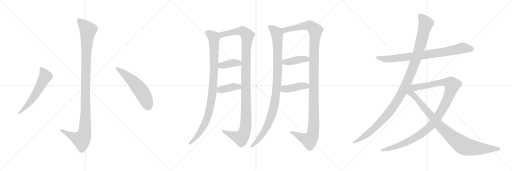
t = 0.00 s
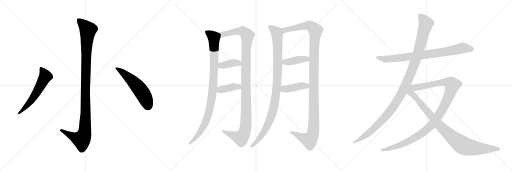
t = 2.77 s
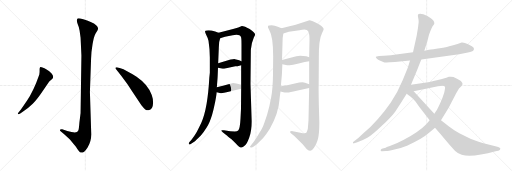
t = 5.54 s
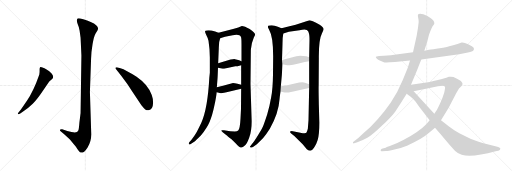
t = 8.31 s
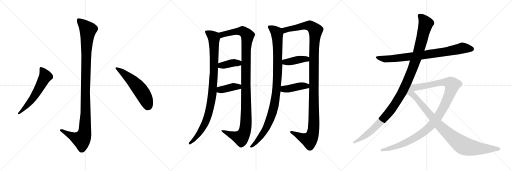
t = 11.08 s
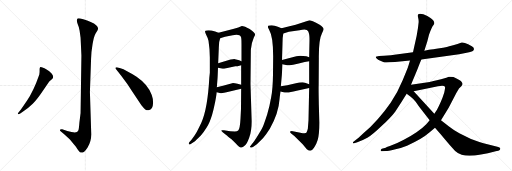
t = 13.85 s

The animated SVG that drew these frames (rendered in a browser with its animation timeline set to each time). Animation: 15 CSS @keyframes rules; one cycle of 13.85 s.

<svg version="1.1" viewBox="0 0 3072 1024" xmlns="http://www.w3.org/2000/svg">
  <g stroke="lightgray" stroke-dasharray="1,1" stroke-width="1" transform="scale(4, 4)">
    <line x1="0" y1="0" x2="256" y2="256"></line>
    <line x1="256" y1="0" x2="0" y2="256"></line>
    <line x1="128" y1="0" x2="128" y2="256"></line>
    <line x1="0" y1="128" x2="256" y2="128"></line>
    <line x1="256" y1="0" x2="512" y2="256"></line>
    <line x1="512" y1="0" x2="256" y2="256"></line>
    <line x1="384" y1="0" x2="384" y2="256"></line>
    <line x1="256" y1="128" x2="512" y2="128"></line>
    <line x1="512" y1="0" x2="768" y2="256"></line>
    <line x1="768" y1="0" x2="512" y2="256"></line>
    <line x1="640" y1="0" x2="640" y2="256"></line>
    <line x1="512" y1="128" x2="768" y2="128"></line>
  </g>
<g transform="scale(1, -1) translate(0, -850)">
   <style type="text/css">
    @keyframes keyframes0 {
      from {
       stroke: black;
       stroke-dashoffset: 1136;
       stroke-width: 128;
       }
       79% {
       animation-timing-function: step-end;
       stroke: black;
       stroke-dashoffset: 0;
       stroke-width: 128;
       }
       to {
       stroke: black;
       stroke-width: 1024;
       }
       }
       #make-me-a-hanzi-animation-0 {
         animation: keyframes0 1.174479s both;
         animation-delay: 0.000000s;
         animation-timing-function: linear;
       }
    @keyframes keyframes1 {
      from {
       stroke: black;
       stroke-dashoffset: 584;
       stroke-width: 128;
       }
       66% {
       animation-timing-function: step-end;
       stroke: black;
       stroke-dashoffset: 0;
       stroke-width: 128;
       }
       to {
       stroke: black;
       stroke-width: 1024;
       }
       }
       #make-me-a-hanzi-animation-1 {
         animation: keyframes1 0.725260s both;
         animation-delay: 1.174479s;
         animation-timing-function: linear;
       }
    @keyframes keyframes2 {
      from {
       stroke: black;
       stroke-dashoffset: 557;
       stroke-width: 128;
       }
       64% {
       animation-timing-function: step-end;
       stroke: black;
       stroke-dashoffset: 0;
       stroke-width: 128;
       }
       to {
       stroke: black;
       stroke-width: 1024;
       }
       }
       #make-me-a-hanzi-animation-2 {
         animation: keyframes2 0.703288s both;
         animation-delay: 1.899739s;
         animation-timing-function: linear;
       }
    @keyframes keyframes3 {
      from {
       stroke: black;
       stroke-dashoffset: 983;
       stroke-width: 128;
       }
       76% {
       animation-timing-function: step-end;
       stroke: black;
       stroke-dashoffset: 0;
       stroke-width: 128;
       }
       to {
       stroke: black;
       stroke-width: 1024;
       }
       }
       #make-me-a-hanzi-animation-3 {
         animation: keyframes3 1.049967s both;
         animation-delay: 2.603027s;
         animation-timing-function: linear;
       }
    @keyframes keyframes4 {
      from {
       stroke: black;
       stroke-dashoffset: 1174;
       stroke-width: 128;
       }
       79% {
       animation-timing-function: step-end;
       stroke: black;
       stroke-dashoffset: 0;
       stroke-width: 128;
       }
       to {
       stroke: black;
       stroke-width: 1024;
       }
       }
       #make-me-a-hanzi-animation-4 {
         animation: keyframes4 1.205404s both;
         animation-delay: 3.652994s;
         animation-timing-function: linear;
       }
    @keyframes keyframes5 {
      from {
       stroke: black;
       stroke-dashoffset: 385;
       stroke-width: 128;
       }
       56% {
       animation-timing-function: step-end;
       stroke: black;
       stroke-dashoffset: 0;
       stroke-width: 128;
       }
       to {
       stroke: black;
       stroke-width: 1024;
       }
       }
       #make-me-a-hanzi-animation-5 {
         animation: keyframes5 0.563314s both;
         animation-delay: 4.858398s;
         animation-timing-function: linear;
       }
    @keyframes keyframes6 {
      from {
       stroke: black;
       stroke-dashoffset: 393;
       stroke-width: 128;
       }
       56% {
       animation-timing-function: step-end;
       stroke: black;
       stroke-dashoffset: 0;
       stroke-width: 128;
       }
       to {
       stroke: black;
       stroke-width: 1024;
       }
       }
       #make-me-a-hanzi-animation-6 {
         animation: keyframes6 0.569824s both;
         animation-delay: 5.421712s;
         animation-timing-function: linear;
       }
    @keyframes keyframes7 {
      from {
       stroke: black;
       stroke-dashoffset: 1039;
       stroke-width: 128;
       }
       77% {
       animation-timing-function: step-end;
       stroke: black;
       stroke-dashoffset: 0;
       stroke-width: 128;
       }
       to {
       stroke: black;
       stroke-width: 1024;
       }
       }
       #make-me-a-hanzi-animation-7 {
         animation: keyframes7 1.095540s both;
         animation-delay: 5.991536s;
         animation-timing-function: linear;
       }
    @keyframes keyframes8 {
      from {
       stroke: black;
       stroke-dashoffset: 1245;
       stroke-width: 128;
       }
       80% {
       animation-timing-function: step-end;
       stroke: black;
       stroke-dashoffset: 0;
       stroke-width: 128;
       }
       to {
       stroke: black;
       stroke-width: 1024;
       }
       }
       #make-me-a-hanzi-animation-8 {
         animation: keyframes8 1.263184s both;
         animation-delay: 7.087076s;
         animation-timing-function: linear;
       }
    @keyframes keyframes9 {
      from {
       stroke: black;
       stroke-dashoffset: 407;
       stroke-width: 128;
       }
       57% {
       animation-timing-function: step-end;
       stroke: black;
       stroke-dashoffset: 0;
       stroke-width: 128;
       }
       to {
       stroke: black;
       stroke-width: 1024;
       }
       }
       #make-me-a-hanzi-animation-9 {
         animation: keyframes9 0.581217s both;
         animation-delay: 8.350260s;
         animation-timing-function: linear;
       }
    @keyframes keyframes10 {
      from {
       stroke: black;
       stroke-dashoffset: 419;
       stroke-width: 128;
       }
       58% {
       animation-timing-function: step-end;
       stroke: black;
       stroke-dashoffset: 0;
       stroke-width: 128;
       }
       to {
       stroke: black;
       stroke-width: 1024;
       }
       }
       #make-me-a-hanzi-animation-10 {
         animation: keyframes10 0.590983s both;
         animation-delay: 8.931477s;
         animation-timing-function: linear;
       }
    @keyframes keyframes11 {
      from {
       stroke: black;
       stroke-dashoffset: 830;
       stroke-width: 128;
       }
       73% {
       animation-timing-function: step-end;
       stroke: black;
       stroke-dashoffset: 0;
       stroke-width: 128;
       }
       to {
       stroke: black;
       stroke-width: 1024;
       }
       }
       #make-me-a-hanzi-animation-11 {
         animation: keyframes11 0.925456s both;
         animation-delay: 9.522460s;
         animation-timing-function: linear;
       }
    @keyframes keyframes12 {
      from {
       stroke: black;
       stroke-dashoffset: 1178;
       stroke-width: 128;
       }
       79% {
       animation-timing-function: step-end;
       stroke: black;
       stroke-dashoffset: 0;
       stroke-width: 128;
       }
       to {
       stroke: black;
       stroke-width: 1024;
       }
       }
       #make-me-a-hanzi-animation-12 {
         animation: keyframes12 1.208659s both;
         animation-delay: 10.447916s;
         animation-timing-function: linear;
       }
    @keyframes keyframes13 {
      from {
       stroke: black;
       stroke-dashoffset: 1118;
       stroke-width: 128;
       }
       78% {
       animation-timing-function: step-end;
       stroke: black;
       stroke-dashoffset: 0;
       stroke-width: 128;
       }
       to {
       stroke: black;
       stroke-width: 1024;
       }
       }
       #make-me-a-hanzi-animation-13 {
         animation: keyframes13 1.159831s both;
         animation-delay: 11.656575s;
         animation-timing-function: linear;
       }
    @keyframes keyframes14 {
      from {
       stroke: black;
       stroke-dashoffset: 959;
       stroke-width: 128;
       }
       76% {
       animation-timing-function: step-end;
       stroke: black;
       stroke-dashoffset: 0;
       stroke-width: 128;
       }
       to {
       stroke: black;
       stroke-width: 1024;
       }
       }
       #make-me-a-hanzi-animation-14 {
         animation: keyframes14 1.030436s both;
         animation-delay: 12.816406s;
         animation-timing-function: linear;
       }
</style>
<path d="M 488.5 517.5 L 483.5 173.5 L 476.5 115.5 Q 473.5 77.5 470.5 69.5 Q 467.5 63.5 461.5 58.5 Q 445.5 52.5 403.5 65.5 L 373.5 75.5 Q 361.5 76.5 359.5 72.5 Q 357.5 68.5 365.5 62.5 L 383.5 47.5 Q 397.5 35.5 419.5 13.5 Q 436.5 -7.5 455.5 -29.5 Q 475.5 -63.5 485.5 -64.5 Q 504.5 -67.5 525.5 -33.5 Q 547.5 0.5 547.5 45.5 L 539.5 299.5 L 546.5 499.5 Q 547.5 539.5 555.5 586.5 Q 563.5 632.5 573.5 649.5 L 585.5 669.5 Q 593.5 684.5 578.5 698.5 Q 564.5 711.5 547.5 717.5 Q 530.5 726.5 499.5 735.5 Q 469.5 743.5 465.5 739.5 Q 461.5 735.5 461.5 726.5 Q 461.5 716.5 467.5 702.5 Q 474.5 688.5 477.5 667.5 L 483.5 624.5 L 488.5 517.5 Z" fill="lightgray"></path> 
<path d="M 161.5 246.5 L 125.5 193.5 L 113.5 179.5 Q 103.5 170.5 108.5 166.5 Q 109.5 162.5 121.5 169.5 L 134.5 178.5 Q 172.5 204.5 196.5 228.5 Q 221.5 252.5 259.5 309.5 L 295.5 361.5 L 309.5 374.5 Q 317.5 381.5 317.5 383.5 Q 322.5 394.5 309.5 409.5 Q 296.5 423.5 279.5 433.5 Q 266.5 443.5 254.5 446.5 Q 243.5 449.5 240.5 447.5 Q 237.5 443.5 237.5 431.5 Q 238.5 419.5 235.5 402.5 Q 201.5 304.5 161.5 246.5 Z" fill="lightgray"></path> 
<path d="M 696.5 435.5 L 728.5 395.5 L 759.5 353.5 Q 766.5 344.5 805.5 283.5 L 848.5 219.5 Q 863.5 200.5 871.5 194.5 Q 880.5 188.5 891.5 189.5 Q 917.5 193.5 918.5 233.5 Q 920.5 252.5 910.5 280.5 Q 889.5 342.5 819.5 390.5 Q 784.5 412.5 762.5 423.5 Q 739.5 437.5 722.5 441.5 L 701.5 447.5 Q 694.5 448.5 692.5 444.5 Q 691.5 440.5 696.5 435.5 Z" fill="lightgray"></path> 
<path d="M 1257.0 556.0 L 1259.0 506.0 L 1259.0 414.0 L 1256.0 386.0 Q 1246.0 199.0 1208.0 115.0 Q 1184.0 65.0 1175.0 50.0 Q 1166.0 34.0 1149.0 13.0 L 1137.0 -1.0 Q 1130.0 -9.0 1134.0 -14.0 Q 1139.0 -19.0 1149.0 -10.0 L 1170.0 4.0 Q 1176.0 9.0 1205.0 38.0 Q 1242.0 83.0 1258.0 121.0 Q 1274.0 158.0 1286.0 216.0 Q 1298.0 273.0 1300.0 298.0 L 1301.0 328.0 L 1305.0 378.0 Q 1306.0 389.0 1308.0 444.0 L 1309.0 472.0 L 1313.0 568.0 Q 1313.0 603.0 1321.0 622.0 C 1328.0 647.0 1328.0 647.0 1311.0 654.0 L 1291.0 662.0 Q 1267.0 670.0 1251.0 670.0 Q 1236.0 670.0 1233.0 667.0 Q 1226.0 663.0 1237.0 643.0 Q 1248.0 622.0 1251.0 607.0 Q 1256.0 566.0 1257.0 556.0 Z" fill="lightgray"></path> 
<path d="M 1447.0 318.0 L 1446.0 198.0 L 1443.0 139.0 Q 1440.0 79.0 1429.0 68.0 Q 1423.0 63.0 1409.0 62.0 L 1381.0 64.0 L 1344.0 70.0 L 1332.0 70.0 Q 1328.0 68.0 1328.0 66.0 Q 1328.0 64.0 1338.0 56.0 L 1359.0 40.0 Q 1361.0 39.0 1389.0 15.0 L 1415.0 -10.0 Q 1436.0 -33.0 1445.0 -34.0 Q 1455.0 -36.0 1469.0 -22.0 Q 1481.0 -13.0 1495.0 25.0 Q 1510.0 63.0 1510.0 124.0 L 1503.0 345.0 L 1505.0 547.0 Q 1505.0 555.0 1507.0 565.0 Q 1509.0 592.0 1523.0 626.0 Q 1531.0 640.0 1531.0 642.0 Q 1530.0 656.0 1498.0 677.0 Q 1480.0 687.0 1471.0 691.0 Q 1454.0 696.0 1451.0 695.0 Q 1432.0 686.0 1404.0 679.0 L 1311.0 654.0 C 1282.0 646.0 1292.0 613.0 1321.0 622.0 L 1350.0 631.0 L 1396.0 640.0 Q 1438.0 649.0 1446.0 629.0 Q 1449.0 622.0 1449.0 586.0 L 1449.0 484.0 L 1447.0 460.0 L 1447.0 342.0 L 1447.0 318.0 Z" fill="lightgray"></path> 
<path d="M 1308.0 444.0 L 1336.0 439.0 Q 1338.0 438.0 1357.0 442.0 L 1412.0 453.0 Q 1421.0 453.0 1447.0 460.0 C 1476.0 468.0 1477.0 472.0 1449.0 484.0 L 1435.0 490.0 Q 1423.0 494.0 1410.0 496.0 Q 1397.0 498.0 1349.0 484.0 L 1309.0 472.0 C 1280.0 463.0 1278.0 449.0 1308.0 444.0 Z" fill="lightgray"></path> 
<path d="M 1300.0 298.0 L 1313.0 295.0 Q 1325.0 292.0 1330.0 292.0 Q 1335.0 292.0 1378.0 302.0 L 1447.0 318.0 C 1476.0 325.0 1476.0 334.0 1447.0 342.0 L 1425.0 348.0 Q 1401.0 354.0 1393.0 352.0 L 1338.0 336.0 L 1301.0 328.0 C 1272.0 322.0 1271.0 305.0 1300.0 298.0 Z" fill="lightgray"></path> 
<path d="M 1608.0 686.0 L 1616.0 670.0 Q 1639.0 632.0 1639.0 513.0 L 1638.0 406.0 Q 1637.0 320.0 1627.0 268.0 Q 1618.0 215.0 1603.0 164.0 Q 1584.0 106.0 1577.0 90.0 Q 1570.0 74.0 1548.0 40.0 Q 1527.0 6.0 1519.0 -4.0 L 1506.0 -20.0 Q 1505.0 -22.0 1501.0 -26.0 Q 1498.0 -30.0 1501.0 -32.0 Q 1511.0 -37.0 1520.0 -30.0 L 1541.0 -14.0 Q 1558.0 1.0 1579.0 23.0 Q 1597.0 43.0 1619.0 78.0 Q 1672.0 174.0 1677.0 254.0 Q 1678.0 269.0 1683.0 302.0 L 1685.0 333.0 L 1691.0 399.0 Q 1692.0 409.0 1694.0 465.0 L 1692.0 491.0 L 1695.0 588.0 Q 1694.0 622.0 1700.0 650.0 C 1704.0 676.0 1704.0 676.0 1689.0 682.0 L 1667.0 691.0 Q 1648.0 700.0 1630.0 700.0 Q 1612.0 700.0 1609.0 696.0 Q 1607.0 689.0 1608.0 686.0 Z" fill="lightgray"></path> 
<path d="M 1855.0 323.0 L 1851.0 130.0 L 1847.0 78.0 Q 1842.0 58.0 1838.0 54.0 Q 1834.0 50.0 1817.0 52.0 L 1757.0 64.0 Q 1749.0 66.0 1746.0 64.0 Q 1733.0 64.0 1747.0 50.0 L 1766.0 35.0 L 1816.0 -14.0 L 1841.0 -44.0 Q 1853.0 -54.0 1862.0 -54.0 Q 1872.0 -54.0 1884.0 -36.0 Q 1897.0 -19.0 1906.0 11.0 Q 1916.0 41.0 1916.0 114.0 L 1913.0 223.0 Q 1911.0 325.0 1912.0 336.0 L 1913.0 503.0 Q 1912.0 615.0 1932.0 652.0 Q 1942.0 672.0 1942.0 675.0 Q 1942.0 686.0 1918.0 702.0 Q 1895.0 718.0 1877.0 724.0 Q 1860.0 730.0 1857.0 730.0 L 1774.0 702.0 L 1750.0 696.0 Q 1745.0 694.0 1731.0 692.0 L 1689.0 682.0 C 1660.0 675.0 1671.0 641.0 1700.0 650.0 L 1733.0 660.0 L 1797.0 670.0 Q 1830.0 677.0 1841.0 671.0 Q 1851.0 665.0 1853.0 653.0 Q 1857.0 642.0 1857.0 610.0 L 1855.0 508.0 L 1855.0 484.0 L 1855.0 346.0 L 1855.0 323.0 Z" fill="lightgray"></path> 
<path d="M 1694.0 465.0 L 1723.0 459.0 Q 1728.0 458.0 1759.0 463.0 Q 1791.0 468.0 1828.0 479.0 L 1855.0 484.0 C 1884.0 489.0 1884.0 500.0 1855.0 508.0 L 1838.0 513.0 Q 1799.0 520.0 1778.0 514.0 L 1692.0 491.0 C 1663.0 483.0 1665.0 471.0 1694.0 465.0 Z" fill="lightgray"></path> 
<path d="M 1683.0 302.0 L 1701.0 298.0 Q 1711.0 295.0 1724.0 296.0 Q 1738.0 296.0 1780.0 307.0 L 1855.0 323.0 C 1884.0 329.0 1884.0 337.0 1855.0 346.0 L 1830.0 354.0 Q 1818.0 362.0 1769.0 350.0 Q 1720.0 337.0 1685.0 333.0 C 1655.0 329.0 1654.0 309.0 1683.0 302.0 Z" fill="lightgray"></path> 
<path d="M 2528.0 494.0 L 2755.0 525.0 L 2800.0 535.0 Q 2832.0 541.0 2839.0 547.0 Q 2852.0 560.0 2831.0 573.0 L 2809.0 585.0 Q 2784.0 598.0 2770.0 596.0 Q 2716.0 577.0 2695.0 573.0 Q 2682.0 567.0 2638.0 562.0 Q 2595.0 556.0 2574.0 552.0 L 2546.0 547.0 L 2478.0 538.0 L 2377.0 524.0 Q 2350.0 520.0 2304.0 517.0 L 2274.0 515.0 Q 2257.0 513.0 2255.0 510.0 Q 2254.0 507.0 2260.0 500.0 Q 2267.0 492.0 2282.0 487.0 L 2303.0 478.0 Q 2309.0 475.0 2370.0 479.0 L 2460.0 488.0 L 2528.0 494.0 Z" fill="lightgray"></path> 
<path d="M 2466.0 343.0 L 2506.0 438.0 Q 2507.0 443.0 2528.0 494.0 L 2546.0 547.0 L 2564.0 603.0 L 2574.0 643.0 Q 2591.0 690.0 2601.0 701.0 Q 2611.0 711.0 2601.0 727.0 Q 2593.0 737.0 2583.0 743.0 L 2564.0 755.0 L 2540.0 765.0 Q 2511.0 772.0 2508.0 762.0 Q 2506.0 757.0 2509.0 745.0 Q 2512.0 733.0 2512.0 719.0 Q 2509.0 683.0 2500.0 637.0 L 2478.0 538.0 L 2460.0 488.0 L 2450.0 455.0 Q 2445.0 439.0 2416.0 370.0 Q 2388.0 301.0 2344.0 235.0 Q 2268.0 126.0 2182.0 53.0 Q 2144.0 17.0 2136.0 13.0 L 2121.0 1.0 Q 2117.0 0.0 2118.0 -5.0 Q 2120.0 -11.0 2125.0 -9.0 L 2144.0 -3.0 Q 2175.0 8.0 2204.0 24.0 Q 2233.0 40.0 2291.0 96.0 Q 2349.0 151.0 2371.0 181.0 L 2408.0 237.0 L 2440.0 289.0 L 2466.0 343.0 Z" fill="lightgray"></path> 
<path d="M 2578.0 129.0 L 2559.0 107.0 Q 2538.0 84.0 2499.0 58.0 Q 2460.0 32.0 2423.0 12.0 Q 2389.0 -7.0 2339.0 -25.0 L 2321.0 -31.0 L 2314.0 -35.0 L 2291.0 -41.0 Q 2284.0 -44.0 2284.0 -51.0 Q 2284.0 -58.0 2292.0 -56.0 L 2316.0 -55.0 Q 2327.0 -55.0 2367.0 -46.0 Q 2408.0 -37.0 2442.0 -23.0 Q 2529.0 14.0 2578.0 57.0 L 2610.0 85.0 L 2646.0 130.0 L 2692.0 205.0 L 2738.0 293.0 L 2754.0 320.0 L 2768.0 333.0 Q 2773.0 339.0 2775.0 345.0 Q 2777.0 351.0 2769.0 361.0 Q 2761.0 371.0 2721.0 389.0 L 2704.0 391.0 L 2693.0 391.0 L 2678.0 385.0 Q 2646.0 374.0 2615.0 368.0 Q 2584.0 361.0 2578.0 359.0 L 2466.0 343.0 C 2436.0 339.0 2453.0 298.0 2482.0 304.0 L 2628.0 333.0 Q 2663.0 341.0 2670.0 330.0 Q 2672.0 326.0 2668.0 308.0 Q 2665.0 290.0 2661.0 282.0 Q 2656.0 264.0 2645.0 241.0 Q 2635.0 218.0 2622.0 193.0 L 2606.0 168.0 L 2578.0 129.0 Z" fill="lightgray"></path> 
<path d="M 2440.0 289.0 L 2464.0 271.0 Q 2476.0 262.0 2494.0 241.0 L 2515.0 211.0 L 2578.0 129.0 L 2610.0 85.0 L 2644.0 45.0 Q 2707.0 -31.0 2731.0 -55.0 Q 2751.0 -73.0 2770.0 -78.0 Q 2831.0 -96.0 2974.0 -57.0 L 2990.0 -53.0 Q 3001.0 -51.0 3002.0 -42.0 Q 3003.0 -33.0 2984.0 -29.0 L 2901.0 -9.0 Q 2847.0 8.0 2826.0 17.0 L 2756.0 52.0 Q 2723.0 69.0 2694.0 92.0 L 2646.0 130.0 L 2606.0 168.0 L 2482.0 304.0 C 2442.0 348.0 2373.0 339.0 2440.0 289.0 Z" fill="lightgray"></path> 
      <clipPath id="make-me-a-hanzi-clip-0">
      <path d="M 488.5 517.5 L 483.5 173.5 L 476.5 115.5 Q 473.5 77.5 470.5 69.5 Q 467.5 63.5 461.5 58.5 Q 445.5 52.5 403.5 65.5 L 373.5 75.5 Q 361.5 76.5 359.5 72.5 Q 357.5 68.5 365.5 62.5 L 383.5 47.5 Q 397.5 35.5 419.5 13.5 Q 436.5 -7.5 455.5 -29.5 Q 475.5 -63.5 485.5 -64.5 Q 504.5 -67.5 525.5 -33.5 Q 547.5 0.5 547.5 45.5 L 539.5 299.5 L 546.5 499.5 Q 547.5 539.5 555.5 586.5 Q 563.5 632.5 573.5 649.5 L 585.5 669.5 Q 593.5 684.5 578.5 698.5 Q 564.5 711.5 547.5 717.5 Q 530.5 726.5 499.5 735.5 Q 469.5 743.5 465.5 739.5 Q 461.5 735.5 461.5 726.5 Q 461.5 716.5 467.5 702.5 Q 474.5 688.5 477.5 667.5 L 483.5 624.5 L 488.5 517.5 Z" fill="lightgray"></path>
      </clipPath>
      <path clip-path="url(#make-me-a-hanzi-clip-0)" d="M 470.5 730.5 L 519.5 682.5 L 527.5 667.5 L 517.5 541.5 L 507.5 52.5 L 489.5 12.5 L 430.5 34.5 L 367.5 70.5 " fill="none" id="make-me-a-hanzi-animation-0" stroke-dasharray="1008 2016" stroke-linecap="round"></path>

      <clipPath id="make-me-a-hanzi-clip-1">
      <path d="M 161.5 246.5 L 125.5 193.5 L 113.5 179.5 Q 103.5 170.5 108.5 166.5 Q 109.5 162.5 121.5 169.5 L 134.5 178.5 Q 172.5 204.5 196.5 228.5 Q 221.5 252.5 259.5 309.5 L 295.5 361.5 L 309.5 374.5 Q 317.5 381.5 317.5 383.5 Q 322.5 394.5 309.5 409.5 Q 296.5 423.5 279.5 433.5 Q 266.5 443.5 254.5 446.5 Q 243.5 449.5 240.5 447.5 Q 237.5 443.5 237.5 431.5 Q 238.5 419.5 235.5 402.5 Q 201.5 304.5 161.5 246.5 Z" fill="lightgray"></path>
      </clipPath>
      <path clip-path="url(#make-me-a-hanzi-clip-1)" d="M 247.5 441.5 L 272.5 392.5 L 186.5 246.5 L 114.5 171.5 " fill="none" id="make-me-a-hanzi-animation-1" stroke-dasharray="456 912" stroke-linecap="round"></path>

      <clipPath id="make-me-a-hanzi-clip-2">
      <path d="M 696.5 435.5 L 728.5 395.5 L 759.5 353.5 Q 766.5 344.5 805.5 283.5 L 848.5 219.5 Q 863.5 200.5 871.5 194.5 Q 880.5 188.5 891.5 189.5 Q 917.5 193.5 918.5 233.5 Q 920.5 252.5 910.5 280.5 Q 889.5 342.5 819.5 390.5 Q 784.5 412.5 762.5 423.5 Q 739.5 437.5 722.5 441.5 L 701.5 447.5 Q 694.5 448.5 692.5 444.5 Q 691.5 440.5 696.5 435.5 Z" fill="lightgray"></path>
      </clipPath>
      <path clip-path="url(#make-me-a-hanzi-clip-2)" d="M 698.5 441.5 L 745.5 409.5 L 825.5 331.5 L 867.5 271.5 L 888.5 216.5 " fill="none" id="make-me-a-hanzi-animation-2" stroke-dasharray="429 858" stroke-linecap="round"></path>

      <clipPath id="make-me-a-hanzi-clip-3">
      <path d="M 1257.0 556.0 L 1259.0 506.0 L 1259.0 414.0 L 1256.0 386.0 Q 1246.0 199.0 1208.0 115.0 Q 1184.0 65.0 1175.0 50.0 Q 1166.0 34.0 1149.0 13.0 L 1137.0 -1.0 Q 1130.0 -9.0 1134.0 -14.0 Q 1139.0 -19.0 1149.0 -10.0 L 1170.0 4.0 Q 1176.0 9.0 1205.0 38.0 Q 1242.0 83.0 1258.0 121.0 Q 1274.0 158.0 1286.0 216.0 Q 1298.0 273.0 1300.0 298.0 L 1301.0 328.0 L 1305.0 378.0 Q 1306.0 389.0 1308.0 444.0 L 1309.0 472.0 L 1313.0 568.0 Q 1313.0 603.0 1321.0 622.0 C 1328.0 647.0 1328.0 647.0 1311.0 654.0 L 1291.0 662.0 Q 1267.0 670.0 1251.0 670.0 Q 1236.0 670.0 1233.0 667.0 Q 1226.0 663.0 1237.0 643.0 Q 1248.0 622.0 1251.0 607.0 Q 1256.0 566.0 1257.0 556.0 Z" fill="lightgray"></path>
      </clipPath>
      <path clip-path="url(#make-me-a-hanzi-clip-3)" d="M 1239.0 661.0 L 1275.0 635.0 L 1284.0 612.0 L 1284.0 416.0 L 1274.0 287.0 L 1255.0 183.0 L 1230.0 111.0 L 1189.0 41.0 L 1141.0 -9.0 " fill="none" id="make-me-a-hanzi-animation-3" stroke-dasharray="855 1710" stroke-linecap="round"></path>

      <clipPath id="make-me-a-hanzi-clip-4">
      <path d="M 1447.0 318.0 L 1446.0 198.0 L 1443.0 139.0 Q 1440.0 79.0 1429.0 68.0 Q 1423.0 63.0 1409.0 62.0 L 1381.0 64.0 L 1344.0 70.0 L 1332.0 70.0 Q 1328.0 68.0 1328.0 66.0 Q 1328.0 64.0 1338.0 56.0 L 1359.0 40.0 Q 1361.0 39.0 1389.0 15.0 L 1415.0 -10.0 Q 1436.0 -33.0 1445.0 -34.0 Q 1455.0 -36.0 1469.0 -22.0 Q 1481.0 -13.0 1495.0 25.0 Q 1510.0 63.0 1510.0 124.0 L 1503.0 345.0 L 1505.0 547.0 Q 1505.0 555.0 1507.0 565.0 Q 1509.0 592.0 1523.0 626.0 Q 1531.0 640.0 1531.0 642.0 Q 1530.0 656.0 1498.0 677.0 Q 1480.0 687.0 1471.0 691.0 Q 1454.0 696.0 1451.0 695.0 Q 1432.0 686.0 1404.0 679.0 L 1311.0 654.0 C 1282.0 646.0 1292.0 613.0 1321.0 622.0 L 1350.0 631.0 L 1396.0 640.0 Q 1438.0 649.0 1446.0 629.0 Q 1449.0 622.0 1449.0 586.0 L 1449.0 484.0 L 1447.0 460.0 L 1447.0 342.0 L 1447.0 318.0 Z" fill="lightgray"></path>
      </clipPath>
      <path clip-path="url(#make-me-a-hanzi-clip-4)" d="M 1319.0 651.0 L 1331.0 642.0 L 1416.0 663.0 L 1445.0 664.0 L 1463.0 660.0 L 1485.0 638.0 L 1477.0 564.0 L 1477.0 178.0 L 1471.0 74.0 L 1460.0 44.0 L 1445.0 25.0 L 1335.0 63.0 " fill="none" id="make-me-a-hanzi-animation-4" stroke-dasharray="1046 2092" stroke-linecap="round"></path>

      <clipPath id="make-me-a-hanzi-clip-5">
      <path d="M 1308.0 444.0 L 1336.0 439.0 Q 1338.0 438.0 1357.0 442.0 L 1412.0 453.0 Q 1421.0 453.0 1447.0 460.0 C 1476.0 468.0 1477.0 472.0 1449.0 484.0 L 1435.0 490.0 Q 1423.0 494.0 1410.0 496.0 Q 1397.0 498.0 1349.0 484.0 L 1309.0 472.0 C 1280.0 463.0 1278.0 449.0 1308.0 444.0 Z" fill="lightgray"></path>
      </clipPath>
      <path clip-path="url(#make-me-a-hanzi-clip-5)" d="M 1316.0 451.0 L 1326.0 459.0 L 1412.0 475.0 L 1431.0 473.0 L 1439.0 479.0 " fill="none" id="make-me-a-hanzi-animation-5" stroke-dasharray="257 514" stroke-linecap="round"></path>

      <clipPath id="make-me-a-hanzi-clip-6">
      <path d="M 1300.0 298.0 L 1313.0 295.0 Q 1325.0 292.0 1330.0 292.0 Q 1335.0 292.0 1378.0 302.0 L 1447.0 318.0 C 1476.0 325.0 1476.0 334.0 1447.0 342.0 L 1425.0 348.0 Q 1401.0 354.0 1393.0 352.0 L 1338.0 336.0 L 1301.0 328.0 C 1272.0 322.0 1271.0 305.0 1300.0 298.0 Z" fill="lightgray"></path>
      </clipPath>
      <path clip-path="url(#make-me-a-hanzi-clip-6)" d="M 1309.0 305.0 L 1319.0 313.0 L 1398.0 330.0 L 1432.0 330.0 L 1439.0 336.0 " fill="none" id="make-me-a-hanzi-animation-6" stroke-dasharray="265 530" stroke-linecap="round"></path>

      <clipPath id="make-me-a-hanzi-clip-7">
      <path d="M 1608.0 686.0 L 1616.0 670.0 Q 1639.0 632.0 1639.0 513.0 L 1638.0 406.0 Q 1637.0 320.0 1627.0 268.0 Q 1618.0 215.0 1603.0 164.0 Q 1584.0 106.0 1577.0 90.0 Q 1570.0 74.0 1548.0 40.0 Q 1527.0 6.0 1519.0 -4.0 L 1506.0 -20.0 Q 1505.0 -22.0 1501.0 -26.0 Q 1498.0 -30.0 1501.0 -32.0 Q 1511.0 -37.0 1520.0 -30.0 L 1541.0 -14.0 Q 1558.0 1.0 1579.0 23.0 Q 1597.0 43.0 1619.0 78.0 Q 1672.0 174.0 1677.0 254.0 Q 1678.0 269.0 1683.0 302.0 L 1685.0 333.0 L 1691.0 399.0 Q 1692.0 409.0 1694.0 465.0 L 1692.0 491.0 L 1695.0 588.0 Q 1694.0 622.0 1700.0 650.0 C 1704.0 676.0 1704.0 676.0 1689.0 682.0 L 1667.0 691.0 Q 1648.0 700.0 1630.0 700.0 Q 1612.0 700.0 1609.0 696.0 Q 1607.0 689.0 1608.0 686.0 Z" fill="lightgray"></path>
      </clipPath>
      <path clip-path="url(#make-me-a-hanzi-clip-7)" d="M 1616.0 690.0 L 1643.0 674.0 L 1663.0 647.0 L 1666.0 422.0 L 1651.0 250.0 L 1633.0 171.0 L 1598.0 82.0 L 1545.0 8.0 L 1507.0 -29.0 " fill="none" id="make-me-a-hanzi-animation-7" stroke-dasharray="911 1822" stroke-linecap="round"></path>

      <clipPath id="make-me-a-hanzi-clip-8">
      <path d="M 1855.0 323.0 L 1851.0 130.0 L 1847.0 78.0 Q 1842.0 58.0 1838.0 54.0 Q 1834.0 50.0 1817.0 52.0 L 1757.0 64.0 Q 1749.0 66.0 1746.0 64.0 Q 1733.0 64.0 1747.0 50.0 L 1766.0 35.0 L 1816.0 -14.0 L 1841.0 -44.0 Q 1853.0 -54.0 1862.0 -54.0 Q 1872.0 -54.0 1884.0 -36.0 Q 1897.0 -19.0 1906.0 11.0 Q 1916.0 41.0 1916.0 114.0 L 1913.0 223.0 Q 1911.0 325.0 1912.0 336.0 L 1913.0 503.0 Q 1912.0 615.0 1932.0 652.0 Q 1942.0 672.0 1942.0 675.0 Q 1942.0 686.0 1918.0 702.0 Q 1895.0 718.0 1877.0 724.0 Q 1860.0 730.0 1857.0 730.0 L 1774.0 702.0 L 1750.0 696.0 Q 1745.0 694.0 1731.0 692.0 L 1689.0 682.0 C 1660.0 675.0 1671.0 641.0 1700.0 650.0 L 1733.0 660.0 L 1797.0 670.0 Q 1830.0 677.0 1841.0 671.0 Q 1851.0 665.0 1853.0 653.0 Q 1857.0 642.0 1857.0 610.0 L 1855.0 508.0 L 1855.0 484.0 L 1855.0 346.0 L 1855.0 323.0 Z" fill="lightgray"></path>
      </clipPath>
      <path clip-path="url(#make-me-a-hanzi-clip-8)" d="M 1697.0 679.0 L 1710.0 670.0 L 1815.0 695.0 L 1860.0 697.0 L 1893.0 665.0 L 1884.0 544.0 L 1883.0 104.0 L 1878.0 55.0 L 1872.0 34.0 L 1856.0 11.0 L 1752.0 57.0 " fill="none" id="make-me-a-hanzi-animation-8" stroke-dasharray="1117 2234" stroke-linecap="round"></path>

      <clipPath id="make-me-a-hanzi-clip-9">
      <path d="M 1694.0 465.0 L 1723.0 459.0 Q 1728.0 458.0 1759.0 463.0 Q 1791.0 468.0 1828.0 479.0 L 1855.0 484.0 C 1884.0 489.0 1884.0 500.0 1855.0 508.0 L 1838.0 513.0 Q 1799.0 520.0 1778.0 514.0 L 1692.0 491.0 C 1663.0 483.0 1665.0 471.0 1694.0 465.0 Z" fill="lightgray"></path>
      </clipPath>
      <path clip-path="url(#make-me-a-hanzi-clip-9)" d="M 1701.0 485.0 L 1726.0 479.0 L 1849.0 502.0 " fill="none" id="make-me-a-hanzi-animation-9" stroke-dasharray="279 558" stroke-linecap="round"></path>

      <clipPath id="make-me-a-hanzi-clip-10">
      <path d="M 1683.0 302.0 L 1701.0 298.0 Q 1711.0 295.0 1724.0 296.0 Q 1738.0 296.0 1780.0 307.0 L 1855.0 323.0 C 1884.0 329.0 1884.0 337.0 1855.0 346.0 L 1830.0 354.0 Q 1818.0 362.0 1769.0 350.0 Q 1720.0 337.0 1685.0 333.0 C 1655.0 329.0 1654.0 309.0 1683.0 302.0 Z" fill="lightgray"></path>
      </clipPath>
      <path clip-path="url(#make-me-a-hanzi-clip-10)" d="M 1689.0 309.0 L 1703.0 317.0 L 1803.0 335.0 L 1840.0 335.0 L 1846.0 329.0 " fill="none" id="make-me-a-hanzi-animation-10" stroke-dasharray="291 582" stroke-linecap="round"></path>

      <clipPath id="make-me-a-hanzi-clip-11">
      <path d="M 2528.0 494.0 L 2755.0 525.0 L 2800.0 535.0 Q 2832.0 541.0 2839.0 547.0 Q 2852.0 560.0 2831.0 573.0 L 2809.0 585.0 Q 2784.0 598.0 2770.0 596.0 Q 2716.0 577.0 2695.0 573.0 Q 2682.0 567.0 2638.0 562.0 Q 2595.0 556.0 2574.0 552.0 L 2546.0 547.0 L 2478.0 538.0 L 2377.0 524.0 Q 2350.0 520.0 2304.0 517.0 L 2274.0 515.0 Q 2257.0 513.0 2255.0 510.0 Q 2254.0 507.0 2260.0 500.0 Q 2267.0 492.0 2282.0 487.0 L 2303.0 478.0 Q 2309.0 475.0 2370.0 479.0 L 2460.0 488.0 L 2528.0 494.0 Z" fill="lightgray"></path>
      </clipPath>
      <path clip-path="url(#make-me-a-hanzi-clip-11)" d="M 2260.0 506.0 L 2338.0 497.0 L 2668.0 539.0 L 2774.0 563.0 L 2828.0 558.0 " fill="none" id="make-me-a-hanzi-animation-11" stroke-dasharray="702 1404" stroke-linecap="round"></path>

      <clipPath id="make-me-a-hanzi-clip-12">
      <path d="M 2466.0 343.0 L 2506.0 438.0 Q 2507.0 443.0 2528.0 494.0 L 2546.0 547.0 L 2564.0 603.0 L 2574.0 643.0 Q 2591.0 690.0 2601.0 701.0 Q 2611.0 711.0 2601.0 727.0 Q 2593.0 737.0 2583.0 743.0 L 2564.0 755.0 L 2540.0 765.0 Q 2511.0 772.0 2508.0 762.0 Q 2506.0 757.0 2509.0 745.0 Q 2512.0 733.0 2512.0 719.0 Q 2509.0 683.0 2500.0 637.0 L 2478.0 538.0 L 2460.0 488.0 L 2450.0 455.0 Q 2445.0 439.0 2416.0 370.0 Q 2388.0 301.0 2344.0 235.0 Q 2268.0 126.0 2182.0 53.0 Q 2144.0 17.0 2136.0 13.0 L 2121.0 1.0 Q 2117.0 0.0 2118.0 -5.0 Q 2120.0 -11.0 2125.0 -9.0 L 2144.0 -3.0 Q 2175.0 8.0 2204.0 24.0 Q 2233.0 40.0 2291.0 96.0 Q 2349.0 151.0 2371.0 181.0 L 2408.0 237.0 L 2440.0 289.0 L 2466.0 343.0 Z" fill="lightgray"></path>
      </clipPath>
      <path clip-path="url(#make-me-a-hanzi-clip-12)" d="M 2517.0 758.0 L 2545.0 727.0 L 2554.0 707.0 L 2496.0 494.0 L 2425.0 321.0 L 2368.0 223.0 L 2283.0 118.0 L 2205.0 47.0 L 2123.0 -4.0 " fill="none" id="make-me-a-hanzi-animation-12" stroke-dasharray="1050 2100" stroke-linecap="round"></path>

      <clipPath id="make-me-a-hanzi-clip-13">
      <path d="M 2578.0 129.0 L 2559.0 107.0 Q 2538.0 84.0 2499.0 58.0 Q 2460.0 32.0 2423.0 12.0 Q 2389.0 -7.0 2339.0 -25.0 L 2321.0 -31.0 L 2314.0 -35.0 L 2291.0 -41.0 Q 2284.0 -44.0 2284.0 -51.0 Q 2284.0 -58.0 2292.0 -56.0 L 2316.0 -55.0 Q 2327.0 -55.0 2367.0 -46.0 Q 2408.0 -37.0 2442.0 -23.0 Q 2529.0 14.0 2578.0 57.0 L 2610.0 85.0 L 2646.0 130.0 L 2692.0 205.0 L 2738.0 293.0 L 2754.0 320.0 L 2768.0 333.0 Q 2773.0 339.0 2775.0 345.0 Q 2777.0 351.0 2769.0 361.0 Q 2761.0 371.0 2721.0 389.0 L 2704.0 391.0 L 2693.0 391.0 L 2678.0 385.0 Q 2646.0 374.0 2615.0 368.0 Q 2584.0 361.0 2578.0 359.0 L 2466.0 343.0 C 2436.0 339.0 2453.0 298.0 2482.0 304.0 L 2628.0 333.0 Q 2663.0 341.0 2670.0 330.0 Q 2672.0 326.0 2668.0 308.0 Q 2665.0 290.0 2661.0 282.0 Q 2656.0 264.0 2645.0 241.0 Q 2635.0 218.0 2622.0 193.0 L 2606.0 168.0 L 2578.0 129.0 Z" fill="lightgray"></path>
      </clipPath>
      <path clip-path="url(#make-me-a-hanzi-clip-13)" d="M 2474.0 339.0 L 2500.0 327.0 L 2665.0 358.0 L 2695.0 355.0 L 2714.0 342.0 L 2699.0 290.0 L 2663.0 211.0 L 2621.0 141.0 L 2578.0 90.0 L 2526.0 47.0 L 2443.0 -1.0 L 2372.0 -30.0 L 2291.0 -49.0 " fill="none" id="make-me-a-hanzi-animation-13" stroke-dasharray="990 1980" stroke-linecap="round"></path>

      <clipPath id="make-me-a-hanzi-clip-14">
      <path d="M 2440.0 289.0 L 2464.0 271.0 Q 2476.0 262.0 2494.0 241.0 L 2515.0 211.0 L 2578.0 129.0 L 2610.0 85.0 L 2644.0 45.0 Q 2707.0 -31.0 2731.0 -55.0 Q 2751.0 -73.0 2770.0 -78.0 Q 2831.0 -96.0 2974.0 -57.0 L 2990.0 -53.0 Q 3001.0 -51.0 3002.0 -42.0 Q 3003.0 -33.0 2984.0 -29.0 L 2901.0 -9.0 Q 2847.0 8.0 2826.0 17.0 L 2756.0 52.0 Q 2723.0 69.0 2694.0 92.0 L 2646.0 130.0 L 2606.0 168.0 L 2482.0 304.0 C 2442.0 348.0 2373.0 339.0 2440.0 289.0 Z" fill="lightgray"></path>
      </clipPath>
      <path clip-path="url(#make-me-a-hanzi-clip-14)" d="M 2465.0 335.0 L 2469.0 290.0 L 2506.0 254.0 L 2629.0 107.0 L 2692.0 45.0 L 2772.0 -18.0 L 2801.0 -30.0 L 2862.0 -40.0 L 2993.0 -42.0 " fill="none" id="make-me-a-hanzi-animation-14" stroke-dasharray="831 1662" stroke-linecap="round"></path>

</g>
</svg>
